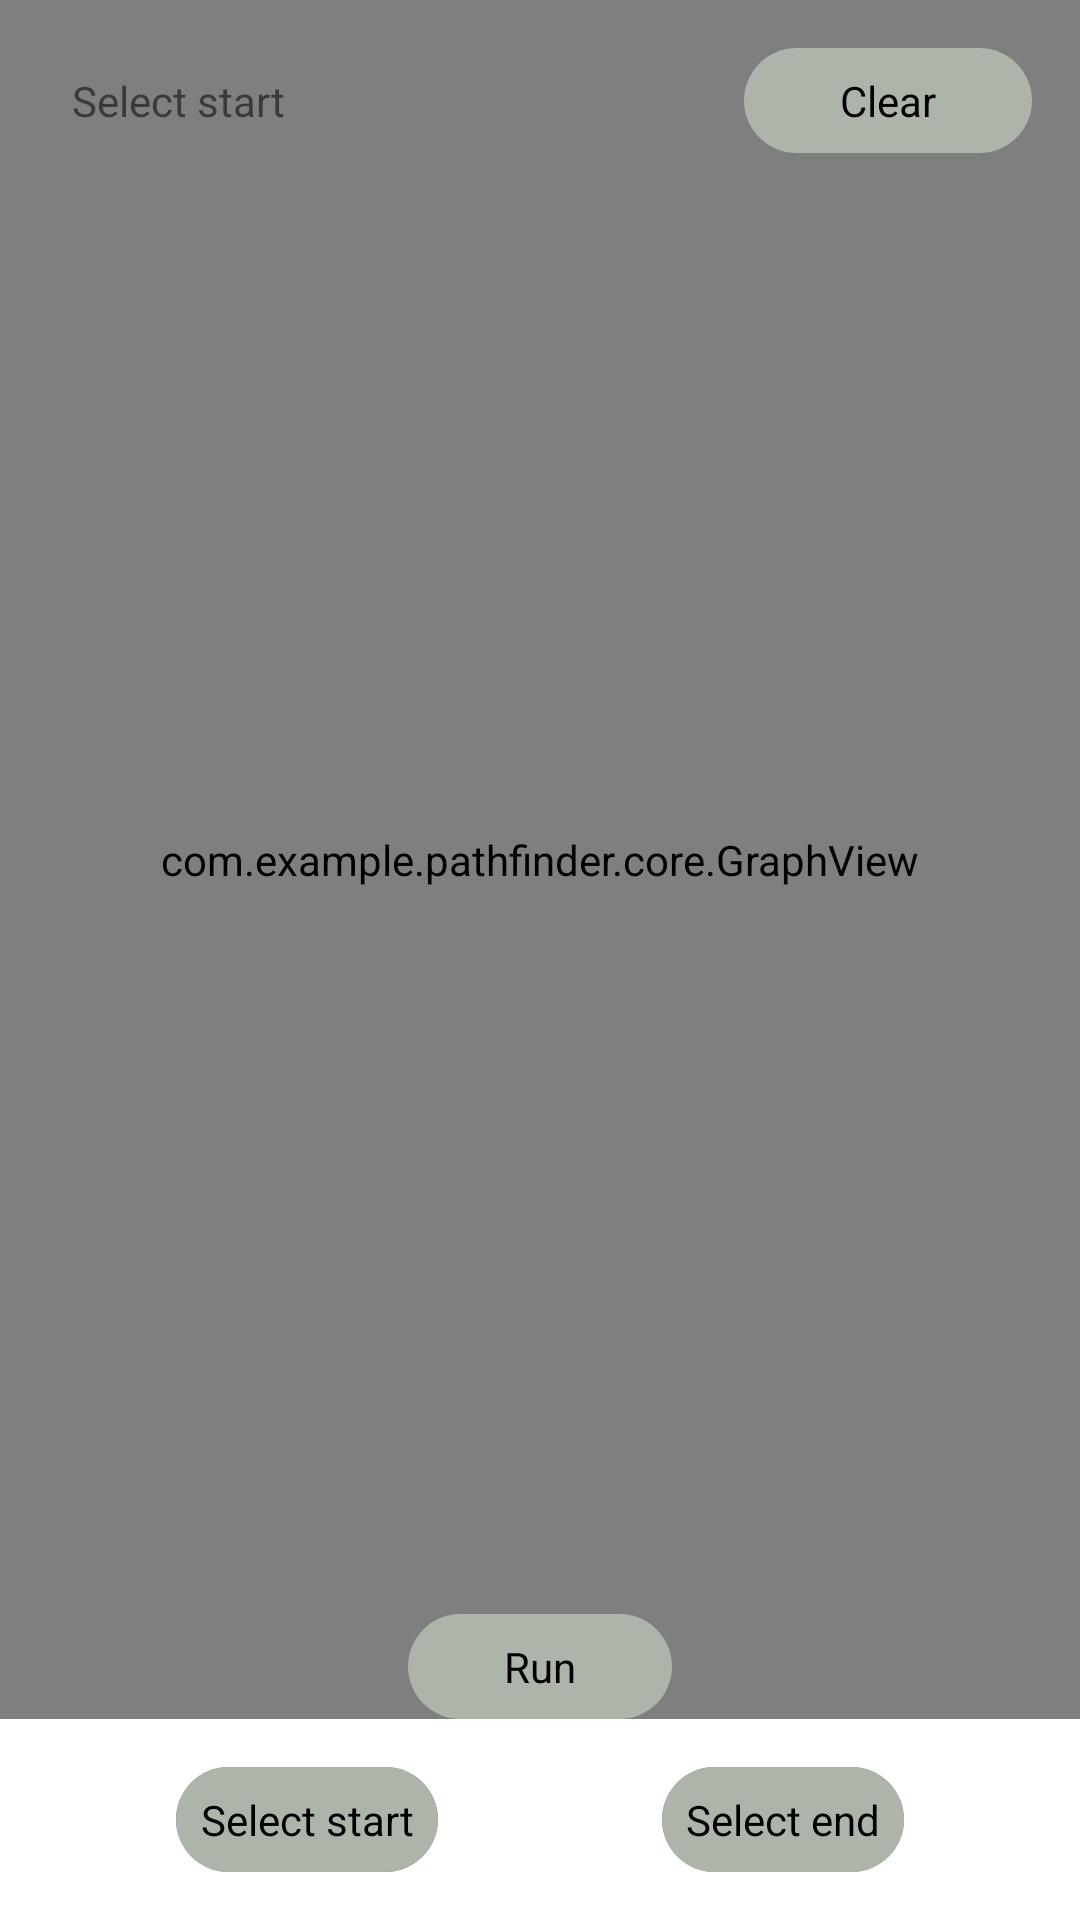

Produce the Android XML layout that renders to this screen, including the resource entries it uses.
<!-- AndroidManifest.xml: application theme Theme.PathFinder -->
<!-- res/layout/fragment_graph_visualization.xml -->
<?xml version="1.0" encoding="utf-8"?>
<androidx.constraintlayout.widget.ConstraintLayout xmlns:android="http://schemas.android.com/apk/res/android"
    xmlns:app="http://schemas.android.com/apk/res-auto"
    android:layout_width="match_parent"
    android:layout_height="match_parent"
    android:background="?android:colorBackground">

    <com.example.pathfinder.core.GraphView
        android:id="@+id/graph"
        android:layout_width="0dp"
        android:layout_height="0dp"
        android:layout_marginBottom="16dp"
        app:layout_constraintBottom_toTopOf="@id/barrier"
        app:layout_constraintEnd_toEndOf="parent"
        app:layout_constraintStart_toStartOf="parent"
        app:layout_constraintTop_toTopOf="parent" />

    <com.google.android.material.textview.MaterialTextView
        android:id="@+id/textInfo"
        android:layout_width="0dp"
        android:layout_height="wrap_content"
        android:layout_margin="24dp"
        android:text="Select start"
        app:layout_constraintEnd_toStartOf="@id/clear"
        app:layout_constraintStart_toStartOf="parent"
        app:layout_constraintTop_toTopOf="parent" />

    <com.google.android.material.textview.MaterialTextView
        android:id="@+id/selectStart"
        style="@style/ButtonStyle"
        android:layout_width="wrap_content"
        android:layout_height="wrap_content"
        android:text="Select start"
        app:layout_constraintBottom_toBottomOf="parent"
        app:layout_constraintEnd_toStartOf="@id/selectEnd"
        app:layout_constraintStart_toStartOf="parent" />

    <com.google.android.material.textview.MaterialTextView
        android:id="@+id/selectEnd"
        style="@style/ButtonStyle"
        android:layout_width="wrap_content"
        android:layout_height="wrap_content"
        android:text="Select end"
        app:layout_constraintBottom_toBottomOf="parent"
        app:layout_constraintEnd_toEndOf="parent"
        app:layout_constraintStart_toEndOf="@id/selectStart" />

    <com.google.android.material.textview.MaterialTextView
        android:id="@+id/clear"
        style="@style/ButtonStyle"
        android:layout_width="wrap_content"
        android:layout_height="wrap_content"
        android:paddingStart="32dp"
        android:paddingEnd="32dp"
        android:text="Clear"
        app:layout_constraintEnd_toEndOf="parent"
        app:layout_constraintTop_toTopOf="parent" />

    <com.google.android.material.textview.MaterialTextView
        android:id="@+id/playPause"
        style="@style/ButtonStyle"
        android:layout_width="wrap_content"
        android:layout_height="wrap_content"
        android:paddingStart="32dp"
        android:paddingEnd="32dp"
        android:text="Run"
        app:layout_constraintBottom_toTopOf="@id/barrier"
        app:layout_constraintEnd_toEndOf="parent"
        app:layout_constraintStart_toStartOf="parent" />

    <com.google.android.material.textview.MaterialTextView
        android:id="@+id/previous"
        style="@style/ButtonStyle"
        android:layout_width="wrap_content"
        android:layout_height="wrap_content"
        android:text="Previous"
        android:visibility="gone"
        app:layout_constraintBottom_toBottomOf="parent"
        app:layout_constraintEnd_toStartOf="@id/next"
        app:layout_constraintStart_toStartOf="parent" />

    <com.google.android.material.textview.MaterialTextView
        android:id="@+id/next"
        style="@style/ButtonStyle"
        android:layout_width="wrap_content"
        android:layout_height="wrap_content"
        android:text="Next"
        android:visibility="gone"
        app:layout_constraintBottom_toBottomOf="parent"
        app:layout_constraintEnd_toEndOf="parent"
        app:layout_constraintStart_toEndOf="@id/previous" />

    <androidx.constraintlayout.widget.Barrier
        android:id="@+id/barrier"
        android:layout_width="wrap_content"
        android:layout_height="wrap_content"
        app:barrierDirection="top"
        app:constraint_referenced_ids="previous,selectEnd,next,selectStart" />

</androidx.constraintlayout.widget.ConstraintLayout>
<!-- resources referenced by this layout -->
<resources>
  <style name="ButtonStyle">
          <item name="android:layout_margin">16dp</item>
          <item name="android:layout_gravity">center</item>
          <item name="android:layout_height">50dp</item>
          <item name="android:layout_width">140dp</item>
          <item name="android:clickable">true</item>
          <item name="android:focusable">true</item>
          <item name="android:gravity">center</item>
          <item name="android:textColor">?colorOnPrimary</item>
          <item name="android:drawableTint">?colorOnPrimary</item>
          <item name="android:background">@drawable/button_ripple</item>
          <item name="android:padding">8dp</item>
      </style>
  <style name="Theme.PathFinder" parent="Theme.MaterialComponents.DayNight.DarkActionBar">
          
          <item name="colorPrimary">@color/green_200</item>
          <item name="colorPrimaryVariant">@color/green_400</item>
          <item name="colorOnPrimary">@color/black</item>
          
          <item name="colorSecondary">@color/green_600</item>
          <item name="colorSecondaryVariant">@color/green_800</item>
          <item name="colorOnSecondary">@color/white</item>
          
          <item name="android:statusBarColor">?attr/colorPrimaryVariant</item>
          
  
  
  
  
  
  
  
  
  
  
  
  
      </style>
  <!-- drawable button_ripple (drawable) -->
  <?xml version="1.0" encoding="utf-8"?>
  <ripple xmlns:android="http://schemas.android.com/apk/res/android"
      android:color="?colorPrimaryVariant">
  
      <item android:state_pressed="true">
          <shape android:shape="rectangle">
              <solid android:color="?colorPrimaryVariant" />
              <corners android:radius="20dp"/>
          </shape>
      </item>
  
      <item android:state_pressed="false">
          <shape android:shape="rectangle">
              <solid android:color="?colorPrimary" />
              <corners android:radius="20dp"/>
          </shape>
      </item>
  
  </ripple>
  <color name="green_200">#ADB5AA</color>
  <color name="green_400">#798774</color>
  <color name="black">#FF000000</color>
  <color name="green_600">#61705a</color>
  <color name="green_800">#1C221A</color>
  <color name="white">#FFFFFFFF</color>
</resources>
